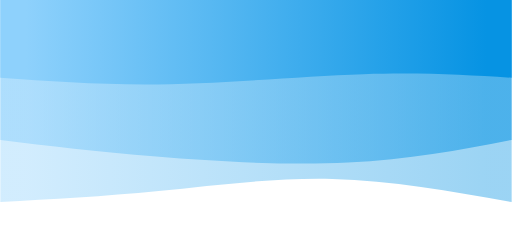
t = 0.00 s
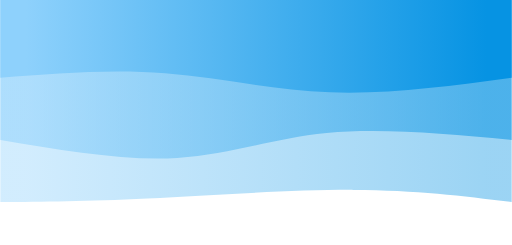
t = 0.75 s
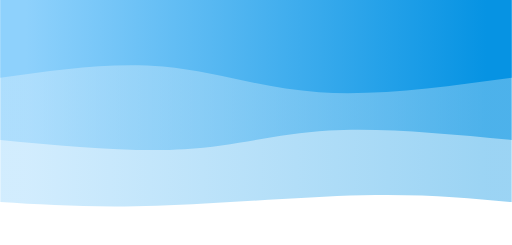
t = 1.25 s
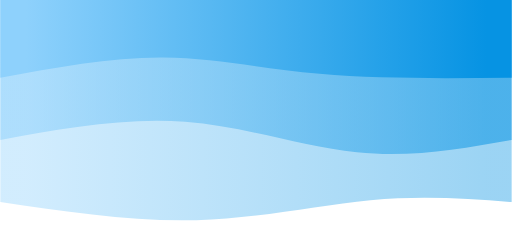
t = 2.00 s
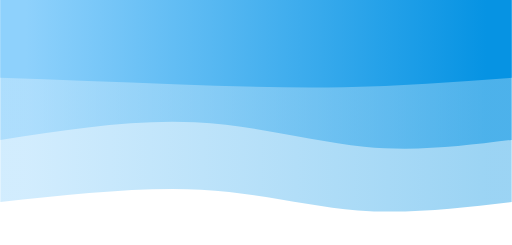
t = 2.75 s
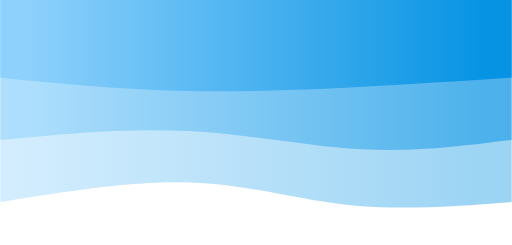
t = 3.25 s

The animated SVG that drew these frames (rendered in a browser with its animation timeline set to each time). Animation: 3 CSS @keyframes rules; one cycle of 4.00 s, repeats indefinitely.

<svg width="100%" height="100%" id="svg" viewBox="0 0 1440 690" xmlns="http://www.w3.org/2000/svg" class="transition duration-300 ease-in-out delay-150"><style>
          .path-0{
            animation:pathAnim-0 4s;
            animation-timing-function: linear;
            animation-iteration-count: infinite;
          }
          @keyframes pathAnim-0{
            0%{
              d: path("M 0,700 L 0,131 C 168.8,161.53333333333333 337.6,192.06666666666666 505,196 C 672.4,199.93333333333334 838.4000000000001,177.26666666666665 994,162 C 1149.6,146.73333333333335 1294.8,138.86666666666667 1440,131 L 1440,700 L 0,700 Z");
            }
            25%{
              d: path("M 0,700 L 0,131 C 121.59999999999997,143.39999999999998 243.19999999999993,155.79999999999998 427,155 C 610.8000000000001,154.20000000000002 856.8,140.2 1036,134 C 1215.2,127.80000000000001 1327.6,129.4 1440,131 L 1440,700 L 0,700 Z");
            }
            50%{
              d: path("M 0,700 L 0,131 C 125.86666666666667,140.46666666666667 251.73333333333335,149.93333333333334 398,136 C 544.2666666666667,122.06666666666668 710.9333333333334,84.73333333333333 888,80 C 1065.0666666666666,75.26666666666667 1252.5333333333333,103.13333333333333 1440,131 L 1440,700 L 0,700 Z");
            }
            75%{
              d: path("M 0,700 L 0,131 C 153.2,105 306.4,79 445,98 C 583.6,117 707.5999999999999,181 871,194 C 1034.4,207 1237.2,169 1440,131 L 1440,700 L 0,700 Z");
            }
            100%{
              d: path("M 0,700 L 0,131 C 168.8,161.53333333333333 337.6,192.06666666666666 505,196 C 672.4,199.93333333333334 838.4000000000001,177.26666666666665 994,162 C 1149.6,146.73333333333335 1294.8,138.86666666666667 1440,131 L 1440,700 L 0,700 Z");
            }
          }</style><defs><linearGradient id="gradient" x1="0%" y1="50%" x2="100%" y2="50%"><stop offset="5%" stop-color="#0693e3"></stop><stop offset="95%" stop-color="#8ED1FC"></stop></linearGradient></defs><path d="M 0,700 L 0,131 C 168.8,161.53333333333333 337.6,192.06666666666666 505,196 C 672.4,199.93333333333334 838.4000000000001,177.26666666666665 994,162 C 1149.6,146.73333333333335 1294.8,138.86666666666667 1440,131 L 1440,700 L 0,700 Z" stroke="none" stroke-width="0" fill="url(#gradient)" fill-opacity="0.4" class="transition-all duration-300 ease-in-out delay-150 path-0" transform="rotate(-180 720 350)"></path><style>
          .path-1{
            animation:pathAnim-1 4s;
            animation-timing-function: linear;
            animation-iteration-count: infinite;
          }
          @keyframes pathAnim-1{
            0%{
              d: path("M 0,700 L 0,306 C 144.40000000000003,278.1333333333333 288.80000000000007,250.26666666666665 461,242 C 633.1999999999999,233.73333333333335 833.2,245.06666666666672 1001,259 C 1168.8,272.9333333333333 1304.4,289.46666666666664 1440,306 L 1440,700 L 0,700 Z");
            }
            25%{
              d: path("M 0,700 L 0,306 C 197.59999999999997,338 395.19999999999993,370 541,353 C 686.8000000000001,336 780.8,270 922,254 C 1063.2,238 1251.6,272 1440,306 L 1440,700 L 0,700 Z");
            }
            50%{
              d: path("M 0,700 L 0,306 C 141.86666666666667,280.5333333333333 283.73333333333335,255.06666666666666 436,271 C 588.2666666666667,286.93333333333334 750.9333333333334,344.26666666666665 920,357 C 1089.0666666666666,369.73333333333335 1264.5333333333333,337.8666666666667 1440,306 L 1440,700 L 0,700 Z");
            }
            75%{
              d: path("M 0,700 L 0,306 C 132.39999999999998,292 264.79999999999995,278 409,292 C 553.2,306 709.2,348 883,355 C 1056.8,362 1248.4,334 1440,306 L 1440,700 L 0,700 Z");
            }
            100%{
              d: path("M 0,700 L 0,306 C 144.40000000000003,278.1333333333333 288.80000000000007,250.26666666666665 461,242 C 633.1999999999999,233.73333333333335 833.2,245.06666666666672 1001,259 C 1168.8,272.9333333333333 1304.4,289.46666666666664 1440,306 L 1440,700 L 0,700 Z");
            }
          }</style><defs><linearGradient id="gradient" x1="0%" y1="50%" x2="100%" y2="50%"><stop offset="5%" stop-color="#0693e3"></stop><stop offset="95%" stop-color="#8ED1FC"></stop></linearGradient></defs><path d="M 0,700 L 0,306 C 144.40000000000003,278.1333333333333 288.80000000000007,250.26666666666665 461,242 C 633.1999999999999,233.73333333333335 833.2,245.06666666666672 1001,259 C 1168.8,272.9333333333333 1304.4,289.46666666666664 1440,306 L 1440,700 L 0,700 Z" stroke="none" stroke-width="0" fill="url(#gradient)" fill-opacity="0.53" class="transition-all duration-300 ease-in-out delay-150 path-1" transform="rotate(-180 720 350)"></path><style>
          .path-2{
            animation:pathAnim-2 4s;
            animation-timing-function: linear;
            animation-iteration-count: infinite;
          }
          @keyframes pathAnim-2{
            0%{
              d: path("M 0,700 L 0,481 C 126.53333333333336,488.73333333333335 253.06666666666672,496.46666666666664 417,491 C 580.9333333333333,485.53333333333336 782.2666666666667,466.86666666666673 959,463 C 1135.7333333333333,459.13333333333327 1287.8666666666668,470.0666666666666 1440,481 L 1440,700 L 0,700 Z");
            }
            25%{
              d: path("M 0,700 L 0,481 C 190.66666666666669,447 381.33333333333337,413 543,423 C 704.6666666666666,433 837.3333333333333,487 982,504 C 1126.6666666666667,521 1283.3333333333335,501 1440,481 L 1440,700 L 0,700 Z");
            }
            50%{
              d: path("M 0,700 L 0,481 C 189.59999999999997,479.26666666666665 379.19999999999993,477.5333333333333 541,492 C 702.8000000000001,506.4666666666667 836.8000000000002,537.1333333333334 982,538 C 1127.1999999999998,538.8666666666666 1283.6,509.9333333333333 1440,481 L 1440,700 L 0,700 Z");
            }
            75%{
              d: path("M 0,700 L 0,481 C 147.19999999999993,465.93333333333334 294.39999999999986,450.8666666666667 451,442 C 607.6000000000001,433.1333333333333 773.6000000000001,430.4666666666667 940,438 C 1106.3999999999999,445.5333333333333 1273.1999999999998,463.26666666666665 1440,481 L 1440,700 L 0,700 Z");
            }
            100%{
              d: path("M 0,700 L 0,481 C 126.53333333333336,488.73333333333335 253.06666666666672,496.46666666666664 417,491 C 580.9333333333333,485.53333333333336 782.2666666666667,466.86666666666673 959,463 C 1135.7333333333333,459.13333333333327 1287.8666666666668,470.0666666666666 1440,481 L 1440,700 L 0,700 Z");
            }
          }</style><defs><linearGradient id="gradient" x1="0%" y1="50%" x2="100%" y2="50%"><stop offset="5%" stop-color="#0693e3"></stop><stop offset="95%" stop-color="#8ED1FC"></stop></linearGradient></defs><path d="M 0,700 L 0,481 C 126.53333333333336,488.73333333333335 253.06666666666672,496.46666666666664 417,491 C 580.9333333333333,485.53333333333336 782.2666666666667,466.86666666666673 959,463 C 1135.7333333333333,459.13333333333327 1287.8666666666668,470.0666666666666 1440,481 L 1440,700 L 0,700 Z" stroke="none" stroke-width="0" fill="url(#gradient)" fill-opacity="1" class="transition-all duration-300 ease-in-out delay-150 path-2" transform="rotate(-180 720 350)"></path></svg>
          